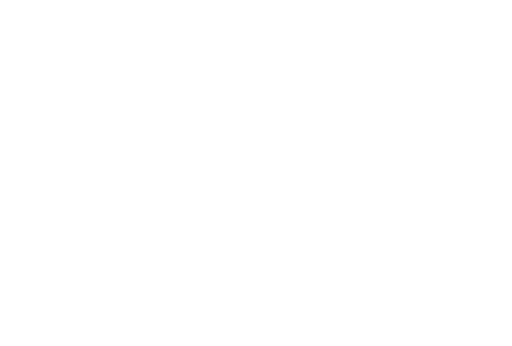
t = 0.00 s
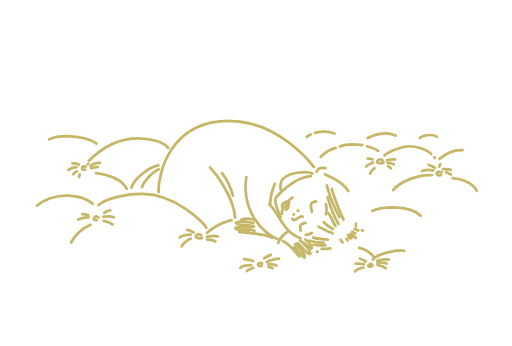
t = 2.00 s
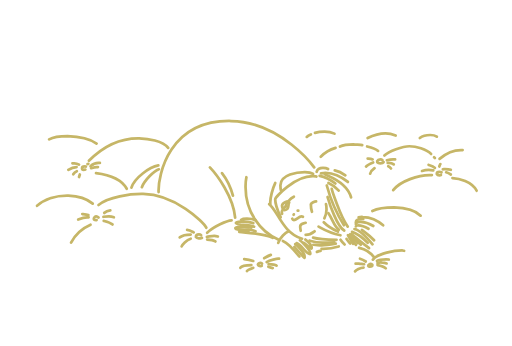
t = 2.24 s
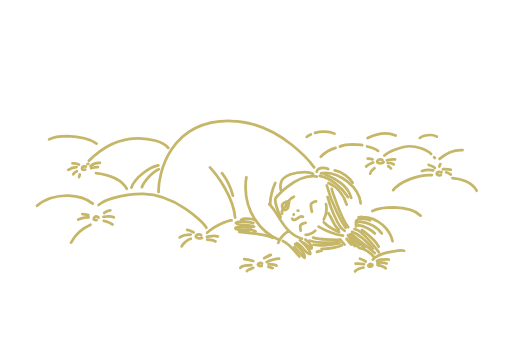
t = 2.47 s
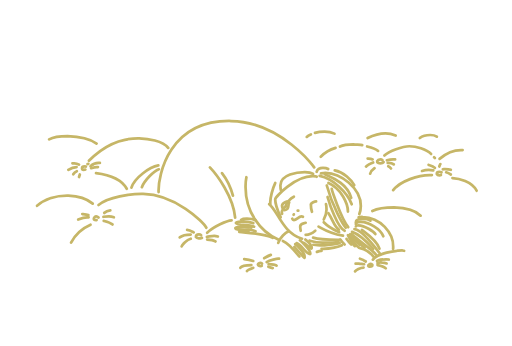
t = 2.71 s
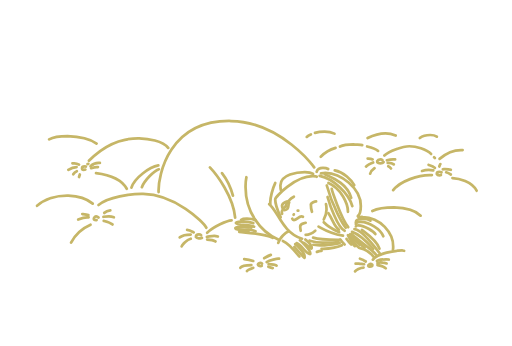
t = 3.00 s

The animated SVG that drew these frames (rendered in a browser with its animation timeline set to each time). Animation: 2 CSS @keyframes rules; one cycle of 3.00 s.

<!--?xml version="1.0" encoding="utf-8"?-->
<!-- Generator: Adobe Illustrator 19.0.0, SVG Export Plug-In . SVG Version: 6.00 Build 0)  -->
<svg version="1.1" id="Layer_1" xmlns="http://www.w3.org/2000/svg" xmlns:xlink="http://www.w3.org/1999/xlink" x="0px" y="0px" viewBox="0 0 186.4 126.1" style="" xml:space="preserve">
<style type="text/css">
	.st0{fill:none;stroke:#C6B667;stroke-linecap:round;stroke-linejoin:round;stroke-miterlimit:10;}
</style>
<g id="XMLID_7_">
	<g id="XMLID_2_">
		<path id="XMLID_230_" class="st0 UKZKUnKr_0" d="M35.1,52.3c-2.3-1.6-6.7-2.6-10.6-2.7c-2.6,0-5.1,0.3-6.7,1.2"></path>
		<path id="XMLID_235_" class="st0 UKZKUnKr_1" d="M32.3,58.6c5-5.1,11.2-8.3,18.3-8.2c3.2,0.1,8.6,0.9,10.6,3.5"></path>
		<path id="XMLID_240_" class="st0 UKZKUnKr_2" d="M31.2,60.7c-0.2-0.1-0.4-0.1-0.5-0.1c-0.6,0-0.9,0.4-0.9,0.7c0,0.3,0.2,0.6,0.6,0.6
			c0.2,0,0.4,0,0.6-0.1"></path>
		<path id="XMLID_245_" class="st0 UKZKUnKr_3" d="M32.9,60.6c0.8-0.8,2.1-1.3,3.3-1.2c0,0,0.1,0,0.1,0"></path>
		<path id="XMLID_250_" class="st0 UKZKUnKr_4" d="M33.1,61.3c0.7-0.2,1.4-0.4,2.1-0.4c0.1,0,0.3,0,0.4,0"></path>
		<path id="XMLID_255_" class="st0 UKZKUnKr_5" d="M32.1,59.7c-0.1,0-0.2,0.1-0.3,0.1"></path>
		<path id="XMLID_260_" class="st0 UKZKUnKr_6" d="M28.7,60c-0.5-0.3-1.1-0.5-1.7-0.5c-0.2,0-0.4,0-0.7,0"></path>
		<path id="XMLID_265_" class="st0 UKZKUnKr_7" d="M27.8,60.9c-1,0-2.1,0.4-3,1"></path>
		<path id="XMLID_270_" class="st0 UKZKUnKr_8" d="M27.9,62.4c-0.5,0.2-1,0.6-1.3,1.1"></path>
		<path id="XMLID_275_" class="st0 UKZKUnKr_9" d="M29,63.6c-0.1,0.3-0.2,0.6-0.3,0.9"></path>
		<path id="XMLID_280_" class="st0 UKZKUnKr_10" d="M34.9,63.1c4.1,0.5,9.2,2.1,11.2,5.7"></path>
	</g>
	<g id="XMLID_3_">
		<path id="XMLID_5_" class="st0 UKZKUnKr_11" d="M32.9,81.9c-3,1.3-5.6,3.7-7.1,6.5"></path>
		<path id="XMLID_14_" class="st0 UKZKUnKr_12" d="M33.7,74.2c-2.3-1.9-5.5-2.8-8.9-2.9c-4.3-0.1-8.7,1.3-11.4,3.7"></path>
		<path id="XMLID_17_" class="st0 UKZKUnKr_13" d="M35.8,79.3c-0.3-0.3-0.6-0.4-0.8-0.4c-0.5,0-0.9,0.4-0.9,0.8c0,0.3,0.2,0.5,0.8,0.5
			c0.1,0,0.1,0,0.2,0"></path>
		<path id="XMLID_40_" class="st0 UKZKUnKr_14" d="M37.9,77.6c0.6-0.5,1.4-0.8,2.2-0.9"></path>
		<path id="XMLID_47_" class="st0 UKZKUnKr_15" d="M37.6,79c0.7-0.1,1.3-0.1,2-0.1c0.6,0,1.2,0.1,1.8,0.3"></path>
		<path id="XMLID_52_" class="st0 UKZKUnKr_16" d="M37.7,80.5c1.1,0.3,2.3,0.6,3.2,1.3"></path>
		<path id="XMLID_210_" class="st0 UKZKUnKr_17" d="M32.1,78.4c-0.7-0.2-1.5-0.3-2.2-0.4"></path>
		<path id="XMLID_225_" class="st0 UKZKUnKr_18" d="M32.2,79.2c-0.2,0-0.3,0-0.5,0c-1.1,0-2.3,0.4-3.3,0.8"></path>
		<path id="XMLID_295_" class="st0 UKZKUnKr_19" d="M35.8,74.7c3.6-2.9,11.6-4.1,16.3-4c11.6,0.2,21.9,10.2,23,12.3"></path>
	</g>
	<g id="XMLID_13_">
		<path id="XMLID_300_" class="st0 UKZKUnKr_20" d="M73.2,85.7c-0.2-0.2-0.5-0.3-0.8-0.3c-0.6,0-1.1,0.3-1.1,1c0.2,0.3,0.3,0.4,1.1,0.5
			c0.4,0,0.8-0.1,1.1-0.2"></path>
		<path id="XMLID_305_" class="st0 UKZKUnKr_21" d="M75.3,86.3c0.9-0.1,1.8-0.3,2.7-0.3c0.4,0,0.9,0.1,1.3,0.2"></path>
		<path id="XMLID_310_" class="st0 UKZKUnKr_22" d="M75.4,87.3c1,0,2.2,0.1,3,0.7"></path>
		<path id="XMLID_315_" class="st0 UKZKUnKr_23" d="M70.5,84.7c-0.8-0.4-1.5-0.8-2.4-0.9"></path>
		<path id="XMLID_320_" class="st0 UKZKUnKr_24" d="M69.4,85.5c-1.3,0-2.9,0.2-4,1"></path>
		<path id="XMLID_325_" class="st0 UKZKUnKr_25" d="M69.4,87c-1.6,0.5-3.1,2.2-3.3,2.8"></path>
		<path id="XMLID_330_" class="st0 UKZKUnKr_26" d="M75.4,84.8c2.4-2.3,7.2-4.4,8.9-4.5"></path>
	</g>
	<g id="XMLID_15_">
		<path id="XMLID_271_" class="st0 UKZKUnKr_27" d="M95.4,96.1c-0.1-0.2-0.3-0.3-0.5-0.3c-0.4,0-0.9,0.3-1,0.6c0.1,0.4,0.6,0.6,1,0.6
			c0.1,0,0.3,0,0.4-0.1"></path>
		<path id="XMLID_282_" class="st0 UKZKUnKr_28" d="M96.2,94.1c0.8-0.5,1.6-0.9,2.4-1.2"></path>
		<path id="XMLID_289_" class="st0 UKZKUnKr_29" d="M97.1,95.5c1.1-0.7,3.9-1.2,4.2-1.2c0.1,0,0.2,0,0.3,0"></path>
		<path id="XMLID_350_" class="st0 UKZKUnKr_30" d="M97.8,96.3c2.4,0.1,2.7,0.4,2.9,0.5"></path>
		<path id="XMLID_355_" class="st0 UKZKUnKr_31" d="M97.7,97.2c0.5,0.2,1,0.4,1.6,0.5"></path>
		<path id="XMLID_360_" class="st0 UKZKUnKr_32" d="M92.2,95.1c-1.1-0.4-2.1-0.6-3.3-0.7"></path>
		<path id="XMLID_365_" class="st0 UKZKUnKr_33" d="M91.5,96.6c-1.2,0-3.5,0.3-4,1"></path>
		<path id="XMLID_370_" class="st0 UKZKUnKr_34" d="M92.2,97.6c-0.5,0.2-2.1,0.8-2.3,1.2"></path>
	</g>
	<path id="XMLID_499_" class="st0 UKZKUnKr_35" d="M113.2,49c-0.5,0.2-1.1,0.5-1.5,0.9"></path>
	<path id="XMLID_504_" class="st0 UKZKUnKr_36" d="M121.8,48.7c-1.1-0.5-2.3-0.7-3.6-0.7c-1.2,0-2.4,0.1-3.5,0.4"></path>
	<path id="XMLID_508_" class="st0 UKZKUnKr_37" d="M144.1,49.4c-1.2-0.5-2.4-0.8-3.7-0.8c-2.2,0-4.5,0.7-6.5,1.7"></path>
	<path id="XMLID_514_" class="st0 UKZKUnKr_38" d="M159.1,49.8c-0.6-0.4-1.5-0.6-2.4-0.6c-1.4,0-2.9,0.4-3.8,1.1"></path>
	<path id="XMLID_515_" class="st0 UKZKUnKr_39" d="M140,56.7c1.6-1.6,6.7-3.4,9.1-3.4c2.4,0,6.2,1,7.9,2.8"></path>
	<path id="XMLID_523_" class="st0 UKZKUnKr_40" d="M158.1,57.3c0.1,0.1,0.2,0.2,0.3,0.3"></path>
	<path id="XMLID_525_" class="st0 UKZKUnKr_41" d="M122.2,53.9c-2,0.6-3.7,1.5-5.4,3.2"></path>
	<path id="XMLID_539_" class="st0 UKZKUnKr_42" d="M131.9,52.9c-0.4-0.1-2.4-0.2-3.2-0.3c-1.4,0-3.7,0.2-4.9,0.8"></path>
	<path id="XMLID_542_" class="st0 UKZKUnKr_43" d="M137.7,55c-0.8-0.7-3.2-1.4-4-1.6"></path>
	<path id="XMLID_549_" class="st0 UKZKUnKr_44" d="M139.3,58.4c-0.2-0.2-0.4-0.3-0.8-0.3c-0.5,0-0.9,0.1-1.1,0.6c0,0.1,0,0.2,0,0.4
		c0.1,0.1,0.2,0.4,1.1,0.4c0.3,0,1-0.1,1.2-0.4"></path>
	<path id="XMLID_554_" class="st0 UKZKUnKr_45" d="M140.9,58.4c0.8-0.2,1.6-0.3,2.3-0.3c0.2,0,0.4,0,0.7,0"></path>
	<path id="XMLID_559_" class="st0 UKZKUnKr_46" d="M141.2,59.4c0.1,0,0.2,0,0.2,0c0.6,0,1.5,0.1,2,0.5"></path>
	<path id="XMLID_564_" class="st0 UKZKUnKr_47" d="M141.4,60.6c0.4,0.2,0.7,0.4,1,0.8"></path>
	<path id="XMLID_569_" class="st0 UKZKUnKr_48" d="M136.4,61.3c-0.7,0.5-1.4,1.1-1.6,2"></path>
	<path id="XMLID_574_" class="st0 UKZKUnKr_49" d="M135.9,59.2c-0.7,0.3-2.1,0.9-2.6,1.5"></path>
	<path id="XMLID_579_" class="st0 UKZKUnKr_50" d="M135.7,58.1c-0.4-0.2-1.3-0.3-1.6-0.3c-0.1,0-0.1,0-0.2,0"></path>
	<g id="XMLID_103_">
		<path id="XMLID_517_" class="st0 UKZKUnKr_51" d="M160.1,57.9c2-1.7,5-3.2,7.8-3.2c0.2,0,0.4,0,0.6,0"></path>
		<path id="XMLID_584_" class="st0 UKZKUnKr_52" d="M160.8,62.8c-0.2-0.1-0.5-0.2-0.8-0.2c-0.6,0-0.9,0.3-0.9,0.7c0,0,0,0.1,0,0.1
			c0.1,0.2,0.2,0.5,0.9,0.5c0.2,0,0.5,0,0.6-0.1"></path>
		<path id="XMLID_589_" class="st0 UKZKUnKr_53" d="M160.4,59.8c-0.2,0.3-0.3,0.6-0.4,0.9"></path>
		<path id="XMLID_594_" class="st0 UKZKUnKr_54" d="M161.3,61.7c0.3,0,0.5-0.1,0.8-0.1c0.5,0,1.6,0.1,2.1,0.3"></path>
		<path id="XMLID_599_" class="st0 UKZKUnKr_55" d="M162.5,62.8c0.6,0.2,1.2,0.5,1.7,0.8"></path>
		<path id="XMLID_604_" class="st0 UKZKUnKr_56" d="M158.4,61.2c-0.6-0.7-1.5-0.9-2.3-1.1"></path>
		<path id="XMLID_609_" class="st0 UKZKUnKr_57" d="M157.8,62.1c-0.5-0.1-1-0.2-1.6-0.2c-0.6,0-1.6,0.1-2.5,0.4"></path>
		<path id="XMLID_614_" class="st0 UKZKUnKr_58" d="M157.3,63.8c-0.2,0-0.3,0-0.5,0c-4.3-0.1-11.1,2.2-13.6,5.5"></path>
		<path id="XMLID_619_" class="st0 UKZKUnKr_59" d="M164.8,64.9c2.3,0.1,7.1,1.3,8.8,4.6"></path>
	</g>
	<path id="XMLID_624_" class="st0 UKZKUnKr_60" d="M135.6,76.9c2.3-1.1,5.4-1.3,7.9-1.3c3.1,0.1,7.5,0.8,9.7,3"></path>
	<g id="XMLID_100_">
		<path id="XMLID_375_" class="st0 UKZKUnKr_61" d="M135.4,96.4c0-0.2-0.2-0.2-0.4-0.2c-0.4,0-0.9,0.3-0.9,0.7c0.1,0.1,0.1,0.1,0.2,0.2
			c0.1,0,0.2,0.1,0.4,0.1c0.4,0,0.9-0.1,0.9-0.5c0-0.1,0-0.1,0-0.2"></path>
		<path id="XMLID_380_" class="st0 UKZKUnKr_62" d="M135.8,94.6c1.7-2.2,8-3.4,11.1-3.3c0.1,0,0.3,0,0.3,0.1"></path>
		<path id="XMLID_385_" class="st0 UKZKUnKr_63" d="M137.3,95.1c0.6-0.4,2.6-0.6,3.3-0.6c0.4,0,0.7,0,1,0.1"></path>
		<path id="XMLID_390_" class="st0 UKZKUnKr_64" d="M137.5,95.9c0.5-0.2,1.1-0.3,1.7-0.2c0.5,0,1.1,0.1,1.6,0.3"></path>
		<path id="XMLID_395_" class="st0 UKZKUnKr_65" d="M137.5,96.6c1.8,0.3,2.8,1,3,1.2"></path>
		<path id="XMLID_400_" class="st0 UKZKUnKr_66" d="M133.2,95.3c-0.6-0.4-1.4-0.8-2.1-1"></path>
		<path id="XMLID_405_" class="st0 UKZKUnKr_67" d="M132.6,96.3c-0.6-0.1-1.3-0.1-1.9-0.2c-0.1,0-0.2,0-0.3,0c0,0,0,0-0.1,0c-0.2,0-0.3,0-0.5,0
			c-0.1,0-0.2,0-0.3,0"></path>
		<path id="XMLID_410_" class="st0 UKZKUnKr_68" d="M132.4,97.5c-1.2,0-2.8,1-3.1,1.4"></path>
		<path id="XMLID_744_" class="st0 UKZKUnKr_69" d="M136.1,93.6c-2.1-2.8-4.8-3.1-5.3-3.3"></path>
	</g>
</g>
<g id="XMLID_1_">
	<g id="XMLID_8_">
		<path id="XMLID_285_" class="st0 UKZKUnKr_70" d="M47.8,68.4c1.1-3.6,6.6-7.5,9.8-8.1"></path>
		<path id="XMLID_290_" class="st0 UKZKUnKr_71" d="M51.6,68.2c0.9-2.3,4.2-5.8,6.2-6.5"></path>
		<path id="XMLID_415_" class="st0 UKZKUnKr_72" d="M76.4,61c2.5,2.6,8.5,10.6,9.2,18.3"></path>
		<path id="XMLID_420_" class="st0 UKZKUnKr_73" d="M80.8,63.1c1.9,2.4,3.2,5.3,4,8.2"></path>
	</g>
	<path id="XMLID_839_" class="st0 UKZKUnKr_74" d="M57.7,70c-0.2-6.1,3.8-26.3,26.4-25.9c18.3,0.3,30.3,16.9,30.3,16.9"></path>
	<g id="XMLID_4_">
		<path id="XMLID_425_" class="st0 UKZKUnKr_75" d="M89.7,64.6C89.7,64.5,89.7,64.5,89.7,64.6c-0.2,1-0.3,2-0.3,3.1c-0.2,9.4,5.3,16.7,11.9,19.6
			"></path>
		<path id="XMLID_430_" class="st0 UKZKUnKr_76" d="M105.1,84.3c-1.2,0.5-3.1,2.2-3.8,4.2"></path>
		<path id="XMLID_435_" class="st0 UKZKUnKr_77" d="M103,87.8c2.4,1,5.9,5.6,6,5.7"></path>
		<path id="XMLID_440_" class="st0 UKZKUnKr_78" d="M107.5,89c0.6,0.3,3.5,3.1,3.4,4.5c0,0.1,0,0.3,0,0.4c0,0-0.1,0.1-0.1,0.1
			c-0.1,0-3.5-3.9-3.6-4"></path>
		<path id="XMLID_445_" class="st0 UKZKUnKr_79" d="M109.2,87.6c0.2,0.1,3.9,3.4,3.8,4.8c0,0,0,0.1,0,0.1c0,0,0,0-0.1,0.1c-1.5,0-3.1-3.4-4.9-4"></path>
		<path id="XMLID_450_" class="st0 UKZKUnKr_80" d="M111.2,87.3c0.8,0.6,2.3,2,2.3,3c0,0,0,0.1,0,0.1c0,0.1,0,0.1-0.1,0.2
			c-0.6-0.1-2.1-1.7-2.9-2.1"></path>
		<path id="XMLID_424_" class="st0 UKZKUnKr_81" d="M98,74.4c3.1,2.4,5,10.6,12,12.6"></path>
		<path id="XMLID_432_" class="st0 UKZKUnKr_82" d="M98.4,74.4c0-0.3,0-0.5,0-0.8c0-1.3,0.8-4.9,1.8-6.9"></path>
		<path id="XMLID_819_" class="st0 UKZKUnKr_83" d="M92.2,81.3c-0.9-0.4-2.6-0.5-3.5-0.6c-0.8,0-2.2,0-2.8,0.5c0,0,0,0.1,0,0.1
			c0.9,1,4.3,0.3,6.6,1.3"></path>
		<path id="XMLID_824_" class="st0 UKZKUnKr_84" d="M91.6,82.8c-0.7-0.2-1.6-0.2-2.7-0.2c-0.7,0-2.8,0.1-3.2,0.5c0,0,0,0,0,0.1
			c0,0.1,0.1,0.1,0.1,0.2c0.3,0.1,0.5,0.2,1.2,0.3c0.7,0,1.1-0.1,2.2-0.1c1.1,0,2.9,0.2,3.8,0.7"></path>
		<path id="XMLID_829_" class="st0 UKZKUnKr_85" d="M90.6,84c-0.9,0-2.7,0.1-3.5,0.5c0,0,0,0,0,0c0.3,0.2,8.6,0.4,12.2,2.2"></path>
		<path id="XMLID_834_" class="st0 UKZKUnKr_86" d="M92.9,80.2c-0.4-0.2-2-0.5-3-0.5c-0.6,0-1.7,0.1-2.1,0.4"></path>
	</g>
	<g id="XMLID_6_">
		<path id="XMLID_439_" class="st0 UKZKUnKr_87" d="M102.3,69.3c-0.2-0.5-0.2-1.1-0.2-1.7c0,0,0,0,0-0.1c0.1-4,6.3-4.8,8.9-4.8
			c0.9,0,2.3,0.2,3,0.7"></path>
		<path id="XMLID_470_" class="st0 UKZKUnKr_88" d="M102.2,79.2c0-0.1-2-4-2-6.6c0-0.7,7.1-8.5,13.8-8.4c0.3,0,1,0,1.3,0.2"></path>
		<path id="XMLID_475_" class="st0 UKZKUnKr_89" d="M113.6,77.2c-0.4-1.1-0.4-2.7-0.4-2.7c0,0,0-0.1,0-0.1c0.2-0.5,1.4-1,1.9-1"></path>
		<path id="XMLID_480_" class="st0 UKZKUnKr_90" d="M109.5,84.1C109.5,84.1,109.5,84.1,109.5,84.1c-0.1-0.5-0.2-1.1-0.2-1.5c0-1.2,1-1,2-1.4"></path>
		<path id="XMLID_478_" class="st0 UKZKUnKr_91" d="M106.4,79.7c0.1,0.3,0.3,0.5,0.6,0.5c1,0,1.7-1.3,2.8-1.3c0.2,0,0.3,0,0.5,0.1"></path>
		<path id="XMLID_485_" class="st0 UKZKUnKr_92" d="M108.6,76.8c-0.1,0-0.1,0-0.2,0"></path>
		<path id="XMLID_492_" class="st0 UKZKUnKr_93" d="M107,78.1c0,0.1,0,0.1-0.1,0.2"></path>
		<path id="XMLID_629_" class="st0 UKZKUnKr_94" d="M104,75.2c0.1-1.2,1.8-2.9,3-3.5"></path>
		<path id="XMLID_634_" class="st0 UKZKUnKr_95" d="M104,75.3c-0.8,0.3-1.4,1.5-1.4,2.2c0,0.1,0,0.3,0.1,0.4"></path>
		<path id="XMLID_639_" class="st0 UKZKUnKr_96" d="M105.3,73.8c-0.7,1,0.4,2.5-1.7,2.8"></path>
		<path id="XMLID_644_" class="st0 UKZKUnKr_97" d="M104.5,73.4c-1.2,0.6-1.7,0.7-1.8,1.5c0,0,0,0,0,0.1c0,0.2,0.1,0.5,0.1,0.7"></path>
		<path id="XMLID_649_" class="st0 UKZKUnKr_98" d="M115.3,62.6c0.2-0.7,1.1-1.4,2.3-1.4c0.5,0,1.4,0.1,1.9,0.4"></path>
		<path id="XMLID_654_" class="st0 UKZKUnKr_99" d="M118.3,63.5c0.9,0.7,8,2.5,9.6,8.6"></path>
		<path id="XMLID_659_" class="st0 UKZKUnKr_100" d="M120.8,68.8c0,0.1,3.1,10.3,6,14"></path>
		<path id="XMLID_664_" class="st0 UKZKUnKr_101" d="M119,67.6c2.1,7.8,5.9,14.1,6.9,15.4"></path>
		<path id="XMLID_669_" class="st0 UKZKUnKr_102" d="M119.3,71.8c0.7,2.5,3.6,11.2,6.2,12.3"></path>
		<path id="XMLID_674_" class="st0 UKZKUnKr_103" d="M119.6,77.7c1.7,2.5,2,4.7,3.8,6"></path>
		<path id="XMLID_679_" class="st0 UKZKUnKr_104" d="M118.7,74.4c0.2,0.6,0.2,1.3,0.2,2c0,1.5-0.3,2.2-1,3.6"></path>
		<path id="XMLID_684_" class="st0 UKZKUnKr_105" d="M111.3,85.6c1.2,0,2.7-0.8,3.5-1.5"></path>
		<path id="XMLID_689_" class="st0 UKZKUnKr_106" d="M117.9,81c2.1,2.2,5,3.3,5.6,3.6"></path>
		<path id="XMLID_694_" class="st0 UKZKUnKr_107" d="M116,82.6c1.4,0.7,3.5,2.4,8.9,3.3"></path>
		<path id="XMLID_699_" class="st0 UKZKUnKr_108" d="M114,86.6c1.9,0.6,6.8,0.8,8.9,0.8c0.3,0,0.6,0,0.9-0.1"></path>
		<path id="XMLID_704_" class="st0 UKZKUnKr_109" d="M124,87.4c0.4,0.6,0.9,1.2,1.5,1.7"></path>
		<path id="XMLID_709_" class="st0 UKZKUnKr_110" d="M112.7,87.7c0.8,0.2,2,0.7,4.6,0.7c0.9,0,5.3-0.1,6-0.2"></path>
		<path id="XMLID_714_" class="st0 UKZKUnKr_111" d="M114.1,89.2c1,0,2.1,0.2,3.1,0.2c2,0,6.4-0.8,6.5-0.8"></path>
		<path id="XMLID_719_" class="st0 UKZKUnKr_112" d="M117.1,90.7c3.3,0.1,6.4-0.8,7.4-1.3"></path>
		<path id="XMLID_724_" class="st0 UKZKUnKr_113" d="M115.4,91.8c0.5-0.2,1-0.4,1.5-0.4c0.1,0,0.1,0,0.2,0"></path>
		<path id="XMLID_729_" class="st0 UKZKUnKr_114" d="M126.2,87.1c0.5,0.7,1,1.4,1.7,2"></path>
		<path id="XMLID_734_" class="st0 UKZKUnKr_115" d="M126.7,85.7c0.6,1.2,2.2,3.8,2.5,4"></path>
		<path id="XMLID_739_" class="st0 UKZKUnKr_116" d="M127.1,85.8c0.3,0.4,2.5,3.7,3.3,4.2"></path>
		<path id="XMLID_749_" class="st0 UKZKUnKr_117" d="M127.3,85.7c1.2,1.2,2.3,2.4,3.6,3.5"></path>
		<path id="XMLID_754_" class="st0 UKZKUnKr_118" d="M127.5,85.4c0.6,0.7,1.3,1.2,2,1.9c1.1,1.1,2.1,2.1,3.3,3"></path>
		<path id="XMLID_759_" class="st0 UKZKUnKr_119" d="M128.1,85.4c2.1,2.1,7.8,5.7,9,7.6"></path>
		<path id="XMLID_764_" class="st0 UKZKUnKr_120" d="M128.2,84.5c3.1,1,5.6,3.8,7.7,6.2"></path>
		<path id="XMLID_769_" class="st0 UKZKUnKr_121" d="M129.1,83.5c2.9,0.2,9.3,9,9.4,9.1"></path>
		<path id="XMLID_774_" class="st0 UKZKUnKr_122" d="M131.8,83.8c0.4,0.4,5.3,3.5,6.4,6.8"></path>
		<path id="XMLID_779_" class="st0 UKZKUnKr_123" d="M129.6,82.5c0.1-0.3,0.6-0.4,0.9-0.4c2.5,0,5.8,2.6,6.2,3.2"></path>
		<path id="XMLID_784_" class="st0 UKZKUnKr_124" d="M129.6,81.7c0-0.6,1-0.8,1.7-0.8c0,0,0.1,0,0.1,0c3,0.1,7.1,2.4,8.2,5.2"></path>
		<path id="XMLID_789_" class="st0 UKZKUnKr_125" d="M129.6,81.1c0,0,0-0.1,0-0.1c0-0.9,1.5-1.2,2.5-1.2c0.8,0,2.1,0.1,2.8,0.6"></path>
		<path id="XMLID_794_" class="st0 UKZKUnKr_126" d="M130.6,79.2c0.5-0.1,1-0.2,1.5-0.1c6.5,0.1,11.2,5.9,11.1,10.8c0,0.4,0,0.8-0.1,1.1"></path>
		<path id="XMLID_799_" class="st0 UKZKUnKr_127" d="M121.9,62.1c3.2,0.6,6.2,3.5,7.1,5.4"></path>
		<path id="XMLID_804_" class="st0 UKZKUnKr_128" d="M116.9,63.2c0.5-0.1,1-0.2,1.6-0.2c5.5,0.1,13,5.5,12.9,12.1c0,1-0.3,3.1-1.1,3.7"></path>
		<path id="XMLID_809_" class="st0 UKZKUnKr_129" d="M116.4,64.1c5.1,1,10.7,6.6,11.9,11"></path>
		<path id="XMLID_814_" class="st0 UKZKUnKr_130" d="M119.6,66.7c4.9,2.1,7.1,7.8,7.1,10.3c0,0.1,0,0.1,0,0.2"></path>
	</g>
</g>
<style data-made-with="vivus-instant">.UKZKUnKr_0{stroke-dasharray:18 20;stroke-dashoffset:19;animation:UKZKUnKr_draw 1000ms ease 0ms forwards;}.UKZKUnKr_1{stroke-dasharray:33 35;stroke-dashoffset:34;animation:UKZKUnKr_draw 1000ms ease 15ms forwards;}.UKZKUnKr_2{stroke-dasharray:4 6;stroke-dashoffset:5;animation:UKZKUnKr_draw 1000ms ease 30ms forwards;}.UKZKUnKr_3{stroke-dasharray:4 6;stroke-dashoffset:5;animation:UKZKUnKr_draw 1000ms ease 46ms forwards;}.UKZKUnKr_4{stroke-dasharray:3 5;stroke-dashoffset:4;animation:UKZKUnKr_draw 1000ms ease 61ms forwards;}.UKZKUnKr_5{stroke-dasharray:1 3;stroke-dashoffset:2;animation:UKZKUnKr_draw 1000ms ease 76ms forwards;}.UKZKUnKr_6{stroke-dasharray:3 5;stroke-dashoffset:4;animation:UKZKUnKr_draw 1000ms ease 92ms forwards;}.UKZKUnKr_7{stroke-dasharray:4 6;stroke-dashoffset:5;animation:UKZKUnKr_draw 1000ms ease 107ms forwards;}.UKZKUnKr_8{stroke-dasharray:2 4;stroke-dashoffset:3;animation:UKZKUnKr_draw 1000ms ease 123ms forwards;}.UKZKUnKr_9{stroke-dasharray:1 3;stroke-dashoffset:2;animation:UKZKUnKr_draw 1000ms ease 138ms forwards;}.UKZKUnKr_10{stroke-dasharray:14 16;stroke-dashoffset:15;animation:UKZKUnKr_draw 1000ms ease 153ms forwards;}.UKZKUnKr_11{stroke-dasharray:10 12;stroke-dashoffset:11;animation:UKZKUnKr_draw 1000ms ease 169ms forwards;}.UKZKUnKr_12{stroke-dasharray:22 24;stroke-dashoffset:23;animation:UKZKUnKr_draw 1000ms ease 184ms forwards;}.UKZKUnKr_13{stroke-dasharray:4 6;stroke-dashoffset:5;animation:UKZKUnKr_draw 1000ms ease 200ms forwards;}.UKZKUnKr_14{stroke-dasharray:3 5;stroke-dashoffset:4;animation:UKZKUnKr_draw 1000ms ease 215ms forwards;}.UKZKUnKr_15{stroke-dasharray:4 6;stroke-dashoffset:5;animation:UKZKUnKr_draw 1000ms ease 230ms forwards;}.UKZKUnKr_16{stroke-dasharray:4 6;stroke-dashoffset:5;animation:UKZKUnKr_draw 1000ms ease 246ms forwards;}.UKZKUnKr_17{stroke-dasharray:3 5;stroke-dashoffset:4;animation:UKZKUnKr_draw 1000ms ease 261ms forwards;}.UKZKUnKr_18{stroke-dasharray:4 6;stroke-dashoffset:5;animation:UKZKUnKr_draw 1000ms ease 276ms forwards;}.UKZKUnKr_19{stroke-dasharray:44 46;stroke-dashoffset:45;animation:UKZKUnKr_draw 1000ms ease 292ms forwards;}.UKZKUnKr_20{stroke-dasharray:5 7;stroke-dashoffset:6;animation:UKZKUnKr_draw 1000ms ease 307ms forwards;}.UKZKUnKr_21{stroke-dasharray:5 7;stroke-dashoffset:6;animation:UKZKUnKr_draw 1000ms ease 323ms forwards;}.UKZKUnKr_22{stroke-dasharray:4 6;stroke-dashoffset:5;animation:UKZKUnKr_draw 1000ms ease 338ms forwards;}.UKZKUnKr_23{stroke-dasharray:3 5;stroke-dashoffset:4;animation:UKZKUnKr_draw 1000ms ease 353ms forwards;}.UKZKUnKr_24{stroke-dasharray:5 7;stroke-dashoffset:6;animation:UKZKUnKr_draw 1000ms ease 369ms forwards;}.UKZKUnKr_25{stroke-dasharray:5 7;stroke-dashoffset:6;animation:UKZKUnKr_draw 1000ms ease 384ms forwards;}.UKZKUnKr_26{stroke-dasharray:11 13;stroke-dashoffset:12;animation:UKZKUnKr_draw 1000ms ease 400ms forwards;}.UKZKUnKr_27{stroke-dasharray:4 6;stroke-dashoffset:5;animation:UKZKUnKr_draw 1000ms ease 415ms forwards;}.UKZKUnKr_28{stroke-dasharray:3 5;stroke-dashoffset:4;animation:UKZKUnKr_draw 1000ms ease 430ms forwards;}.UKZKUnKr_29{stroke-dasharray:5 7;stroke-dashoffset:6;animation:UKZKUnKr_draw 1000ms ease 446ms forwards;}.UKZKUnKr_30{stroke-dasharray:3 5;stroke-dashoffset:4;animation:UKZKUnKr_draw 1000ms ease 461ms forwards;}.UKZKUnKr_31{stroke-dasharray:2 4;stroke-dashoffset:3;animation:UKZKUnKr_draw 1000ms ease 476ms forwards;}.UKZKUnKr_32{stroke-dasharray:4 6;stroke-dashoffset:5;animation:UKZKUnKr_draw 1000ms ease 492ms forwards;}.UKZKUnKr_33{stroke-dasharray:5 7;stroke-dashoffset:6;animation:UKZKUnKr_draw 1000ms ease 507ms forwards;}.UKZKUnKr_34{stroke-dasharray:3 5;stroke-dashoffset:4;animation:UKZKUnKr_draw 1000ms ease 523ms forwards;}.UKZKUnKr_35{stroke-dasharray:2 4;stroke-dashoffset:3;animation:UKZKUnKr_draw 1000ms ease 538ms forwards;}.UKZKUnKr_36{stroke-dasharray:8 10;stroke-dashoffset:9;animation:UKZKUnKr_draw 1000ms ease 553ms forwards;}.UKZKUnKr_37{stroke-dasharray:11 13;stroke-dashoffset:12;animation:UKZKUnKr_draw 1000ms ease 569ms forwards;}.UKZKUnKr_38{stroke-dasharray:7 9;stroke-dashoffset:8;animation:UKZKUnKr_draw 1000ms ease 584ms forwards;}.UKZKUnKr_39{stroke-dasharray:19 21;stroke-dashoffset:20;animation:UKZKUnKr_draw 1000ms ease 600ms forwards;}.UKZKUnKr_40{stroke-dasharray:1 3;stroke-dashoffset:2;animation:UKZKUnKr_draw 1000ms ease 615ms forwards;}.UKZKUnKr_41{stroke-dasharray:7 9;stroke-dashoffset:8;animation:UKZKUnKr_draw 1000ms ease 630ms forwards;}.UKZKUnKr_42{stroke-dasharray:9 11;stroke-dashoffset:10;animation:UKZKUnKr_draw 1000ms ease 646ms forwards;}.UKZKUnKr_43{stroke-dasharray:5 7;stroke-dashoffset:6;animation:UKZKUnKr_draw 1000ms ease 661ms forwards;}.UKZKUnKr_44{stroke-dasharray:6 8;stroke-dashoffset:7;animation:UKZKUnKr_draw 1000ms ease 676ms forwards;}.UKZKUnKr_45{stroke-dasharray:4 6;stroke-dashoffset:5;animation:UKZKUnKr_draw 1000ms ease 692ms forwards;}.UKZKUnKr_46{stroke-dasharray:3 5;stroke-dashoffset:4;animation:UKZKUnKr_draw 1000ms ease 707ms forwards;}.UKZKUnKr_47{stroke-dasharray:2 4;stroke-dashoffset:3;animation:UKZKUnKr_draw 1000ms ease 723ms forwards;}.UKZKUnKr_48{stroke-dasharray:3 5;stroke-dashoffset:4;animation:UKZKUnKr_draw 1000ms ease 738ms forwards;}.UKZKUnKr_49{stroke-dasharray:4 6;stroke-dashoffset:5;animation:UKZKUnKr_draw 1000ms ease 753ms forwards;}.UKZKUnKr_50{stroke-dasharray:2 4;stroke-dashoffset:3;animation:UKZKUnKr_draw 1000ms ease 769ms forwards;}.UKZKUnKr_51{stroke-dasharray:10 12;stroke-dashoffset:11;animation:UKZKUnKr_draw 1000ms ease 784ms forwards;}.UKZKUnKr_52{stroke-dasharray:4 6;stroke-dashoffset:5;animation:UKZKUnKr_draw 1000ms ease 800ms forwards;}.UKZKUnKr_53{stroke-dasharray:1 3;stroke-dashoffset:2;animation:UKZKUnKr_draw 1000ms ease 815ms forwards;}.UKZKUnKr_54{stroke-dasharray:3 5;stroke-dashoffset:4;animation:UKZKUnKr_draw 1000ms ease 830ms forwards;}.UKZKUnKr_55{stroke-dasharray:2 4;stroke-dashoffset:3;animation:UKZKUnKr_draw 1000ms ease 846ms forwards;}.UKZKUnKr_56{stroke-dasharray:3 5;stroke-dashoffset:4;animation:UKZKUnKr_draw 1000ms ease 861ms forwards;}.UKZKUnKr_57{stroke-dasharray:5 7;stroke-dashoffset:6;animation:UKZKUnKr_draw 1000ms ease 876ms forwards;}.UKZKUnKr_58{stroke-dasharray:16 18;stroke-dashoffset:17;animation:UKZKUnKr_draw 1000ms ease 892ms forwards;}.UKZKUnKr_59{stroke-dasharray:11 13;stroke-dashoffset:12;animation:UKZKUnKr_draw 1000ms ease 907ms forwards;}.UKZKUnKr_60{stroke-dasharray:19 21;stroke-dashoffset:20;animation:UKZKUnKr_draw 1000ms ease 923ms forwards;}.UKZKUnKr_61{stroke-dasharray:4 6;stroke-dashoffset:5;animation:UKZKUnKr_draw 1000ms ease 938ms forwards;}.UKZKUnKr_62{stroke-dasharray:13 15;stroke-dashoffset:14;animation:UKZKUnKr_draw 1000ms ease 953ms forwards;}.UKZKUnKr_63{stroke-dasharray:5 7;stroke-dashoffset:6;animation:UKZKUnKr_draw 1000ms ease 969ms forwards;}.UKZKUnKr_64{stroke-dasharray:4 6;stroke-dashoffset:5;animation:UKZKUnKr_draw 1000ms ease 984ms forwards;}.UKZKUnKr_65{stroke-dasharray:4 6;stroke-dashoffset:5;animation:UKZKUnKr_draw 1000ms ease 1000ms forwards;}.UKZKUnKr_66{stroke-dasharray:3 5;stroke-dashoffset:4;animation:UKZKUnKr_draw 1000ms ease 1015ms forwards;}.UKZKUnKr_67{stroke-dasharray:4 6;stroke-dashoffset:5;animation:UKZKUnKr_draw 1000ms ease 1030ms forwards;}.UKZKUnKr_68{stroke-dasharray:4 6;stroke-dashoffset:5;animation:UKZKUnKr_draw 1000ms ease 1046ms forwards;}.UKZKUnKr_69{stroke-dasharray:7 9;stroke-dashoffset:8;animation:UKZKUnKr_draw 1000ms ease 1061ms forwards;}.UKZKUnKr_70{stroke-dasharray:14 16;stroke-dashoffset:15;animation:UKZKUnKr_draw 1000ms ease 1076ms forwards;}.UKZKUnKr_71{stroke-dasharray:10 12;stroke-dashoffset:11;animation:UKZKUnKr_draw 1000ms ease 1092ms forwards;}.UKZKUnKr_72{stroke-dasharray:21 23;stroke-dashoffset:22;animation:UKZKUnKr_draw 1000ms ease 1107ms forwards;}.UKZKUnKr_73{stroke-dasharray:10 12;stroke-dashoffset:11;animation:UKZKUnKr_draw 1000ms ease 1123ms forwards;}.UKZKUnKr_74{stroke-dasharray:78 80;stroke-dashoffset:79;animation:UKZKUnKr_draw 1000ms ease 1138ms forwards;}.UKZKUnKr_75{stroke-dasharray:28 30;stroke-dashoffset:29;animation:UKZKUnKr_draw 1000ms ease 1153ms forwards;}.UKZKUnKr_76{stroke-dasharray:6 8;stroke-dashoffset:7;animation:UKZKUnKr_draw 1000ms ease 1169ms forwards;}.UKZKUnKr_77{stroke-dasharray:9 11;stroke-dashoffset:10;animation:UKZKUnKr_draw 1000ms ease 1184ms forwards;}.UKZKUnKr_78{stroke-dasharray:12 14;stroke-dashoffset:13;animation:UKZKUnKr_draw 1000ms ease 1200ms forwards;}.UKZKUnKr_79{stroke-dasharray:13 15;stroke-dashoffset:14;animation:UKZKUnKr_draw 1000ms ease 1215ms forwards;}.UKZKUnKr_80{stroke-dasharray:8 10;stroke-dashoffset:9;animation:UKZKUnKr_draw 1000ms ease 1230ms forwards;}.UKZKUnKr_81{stroke-dasharray:18 20;stroke-dashoffset:19;animation:UKZKUnKr_draw 1000ms ease 1246ms forwards;}.UKZKUnKr_82{stroke-dasharray:8 10;stroke-dashoffset:9;animation:UKZKUnKr_draw 1000ms ease 1261ms forwards;}.UKZKUnKr_83{stroke-dasharray:14 16;stroke-dashoffset:15;animation:UKZKUnKr_draw 1000ms ease 1276ms forwards;}.UKZKUnKr_84{stroke-dasharray:14 16;stroke-dashoffset:15;animation:UKZKUnKr_draw 1000ms ease 1292ms forwards;}.UKZKUnKr_85{stroke-dasharray:17 19;stroke-dashoffset:18;animation:UKZKUnKr_draw 1000ms ease 1307ms forwards;}.UKZKUnKr_86{stroke-dasharray:6 8;stroke-dashoffset:7;animation:UKZKUnKr_draw 1000ms ease 1323ms forwards;}.UKZKUnKr_87{stroke-dasharray:17 19;stroke-dashoffset:18;animation:UKZKUnKr_draw 1000ms ease 1338ms forwards;}.UKZKUnKr_88{stroke-dasharray:25 27;stroke-dashoffset:26;animation:UKZKUnKr_draw 1000ms ease 1353ms forwards;}.UKZKUnKr_89{stroke-dasharray:6 8;stroke-dashoffset:7;animation:UKZKUnKr_draw 1000ms ease 1369ms forwards;}.UKZKUnKr_90{stroke-dasharray:5 7;stroke-dashoffset:6;animation:UKZKUnKr_draw 1000ms ease 1384ms forwards;}.UKZKUnKr_91{stroke-dasharray:5 7;stroke-dashoffset:6;animation:UKZKUnKr_draw 1000ms ease 1400ms forwards;}.UKZKUnKr_92{stroke-dasharray:1 3;stroke-dashoffset:2;animation:UKZKUnKr_draw 1000ms ease 1415ms forwards;}.UKZKUnKr_93{stroke-dasharray:1 3;stroke-dashoffset:2;animation:UKZKUnKr_draw 1000ms ease 1430ms forwards;}.UKZKUnKr_94{stroke-dasharray:5 7;stroke-dashoffset:6;animation:UKZKUnKr_draw 1000ms ease 1446ms forwards;}.UKZKUnKr_95{stroke-dasharray:4 6;stroke-dashoffset:5;animation:UKZKUnKr_draw 1000ms ease 1461ms forwards;}.UKZKUnKr_96{stroke-dasharray:4 6;stroke-dashoffset:5;animation:UKZKUnKr_draw 1000ms ease 1476ms forwards;}.UKZKUnKr_97{stroke-dasharray:4 6;stroke-dashoffset:5;animation:UKZKUnKr_draw 1000ms ease 1492ms forwards;}.UKZKUnKr_98{stroke-dasharray:5 7;stroke-dashoffset:6;animation:UKZKUnKr_draw 1000ms ease 1507ms forwards;}.UKZKUnKr_99{stroke-dasharray:14 16;stroke-dashoffset:15;animation:UKZKUnKr_draw 1000ms ease 1523ms forwards;}.UKZKUnKr_100{stroke-dasharray:16 18;stroke-dashoffset:17;animation:UKZKUnKr_draw 1000ms ease 1538ms forwards;}.UKZKUnKr_101{stroke-dasharray:17 19;stroke-dashoffset:18;animation:UKZKUnKr_draw 1000ms ease 1553ms forwards;}.UKZKUnKr_102{stroke-dasharray:15 17;stroke-dashoffset:16;animation:UKZKUnKr_draw 1000ms ease 1569ms forwards;}.UKZKUnKr_103{stroke-dasharray:8 10;stroke-dashoffset:9;animation:UKZKUnKr_draw 1000ms ease 1584ms forwards;}.UKZKUnKr_104{stroke-dasharray:6 8;stroke-dashoffset:7;animation:UKZKUnKr_draw 1000ms ease 1600ms forwards;}.UKZKUnKr_105{stroke-dasharray:4 6;stroke-dashoffset:5;animation:UKZKUnKr_draw 1000ms ease 1615ms forwards;}.UKZKUnKr_106{stroke-dasharray:7 9;stroke-dashoffset:8;animation:UKZKUnKr_draw 1000ms ease 1630ms forwards;}.UKZKUnKr_107{stroke-dasharray:10 12;stroke-dashoffset:11;animation:UKZKUnKr_draw 1000ms ease 1646ms forwards;}.UKZKUnKr_108{stroke-dasharray:10 12;stroke-dashoffset:11;animation:UKZKUnKr_draw 1000ms ease 1661ms forwards;}.UKZKUnKr_109{stroke-dasharray:3 5;stroke-dashoffset:4;animation:UKZKUnKr_draw 1000ms ease 1676ms forwards;}.UKZKUnKr_110{stroke-dasharray:11 13;stroke-dashoffset:12;animation:UKZKUnKr_draw 1000ms ease 1692ms forwards;}.UKZKUnKr_111{stroke-dasharray:10 12;stroke-dashoffset:11;animation:UKZKUnKr_draw 1000ms ease 1707ms forwards;}.UKZKUnKr_112{stroke-dasharray:8 10;stroke-dashoffset:9;animation:UKZKUnKr_draw 1000ms ease 1723ms forwards;}.UKZKUnKr_113{stroke-dasharray:2 4;stroke-dashoffset:3;animation:UKZKUnKr_draw 1000ms ease 1738ms forwards;}.UKZKUnKr_114{stroke-dasharray:3 5;stroke-dashoffset:4;animation:UKZKUnKr_draw 1000ms ease 1753ms forwards;}.UKZKUnKr_115{stroke-dasharray:5 7;stroke-dashoffset:6;animation:UKZKUnKr_draw 1000ms ease 1769ms forwards;}.UKZKUnKr_116{stroke-dasharray:6 8;stroke-dashoffset:7;animation:UKZKUnKr_draw 1000ms ease 1784ms forwards;}.UKZKUnKr_117{stroke-dasharray:6 8;stroke-dashoffset:7;animation:UKZKUnKr_draw 1000ms ease 1800ms forwards;}.UKZKUnKr_118{stroke-dasharray:8 10;stroke-dashoffset:9;animation:UKZKUnKr_draw 1000ms ease 1815ms forwards;}.UKZKUnKr_119{stroke-dasharray:12 14;stroke-dashoffset:13;animation:UKZKUnKr_draw 1000ms ease 1830ms forwards;}.UKZKUnKr_120{stroke-dasharray:11 13;stroke-dashoffset:12;animation:UKZKUnKr_draw 1000ms ease 1846ms forwards;}.UKZKUnKr_121{stroke-dasharray:14 16;stroke-dashoffset:15;animation:UKZKUnKr_draw 1000ms ease 1861ms forwards;}.UKZKUnKr_122{stroke-dasharray:10 12;stroke-dashoffset:11;animation:UKZKUnKr_draw 1000ms ease 1876ms forwards;}.UKZKUnKr_123{stroke-dasharray:9 11;stroke-dashoffset:10;animation:UKZKUnKr_draw 1000ms ease 1892ms forwards;}.UKZKUnKr_124{stroke-dasharray:13 15;stroke-dashoffset:14;animation:UKZKUnKr_draw 1000ms ease 1907ms forwards;}.UKZKUnKr_125{stroke-dasharray:7 9;stroke-dashoffset:8;animation:UKZKUnKr_draw 1000ms ease 1923ms forwards;}.UKZKUnKr_126{stroke-dasharray:20 22;stroke-dashoffset:21;animation:UKZKUnKr_draw 1000ms ease 1938ms forwards;}.UKZKUnKr_127{stroke-dasharray:10 12;stroke-dashoffset:11;animation:UKZKUnKr_draw 1000ms ease 1953ms forwards;}.UKZKUnKr_128{stroke-dasharray:25 27;stroke-dashoffset:26;animation:UKZKUnKr_draw 1000ms ease 1969ms forwards;}.UKZKUnKr_129{stroke-dasharray:17 19;stroke-dashoffset:18;animation:UKZKUnKr_draw 1000ms ease 1984ms forwards;}.UKZKUnKr_130{stroke-dasharray:14 16;stroke-dashoffset:15;animation:UKZKUnKr_draw 1000ms ease 2000ms forwards;}@keyframes UKZKUnKr_draw{100%{stroke-dashoffset:0;}}@keyframes UKZKUnKr_fade{0%{stroke-opacity:1;}94.44444444444444%{stroke-opacity:1;}100%{stroke-opacity:0;}}</style></svg>
